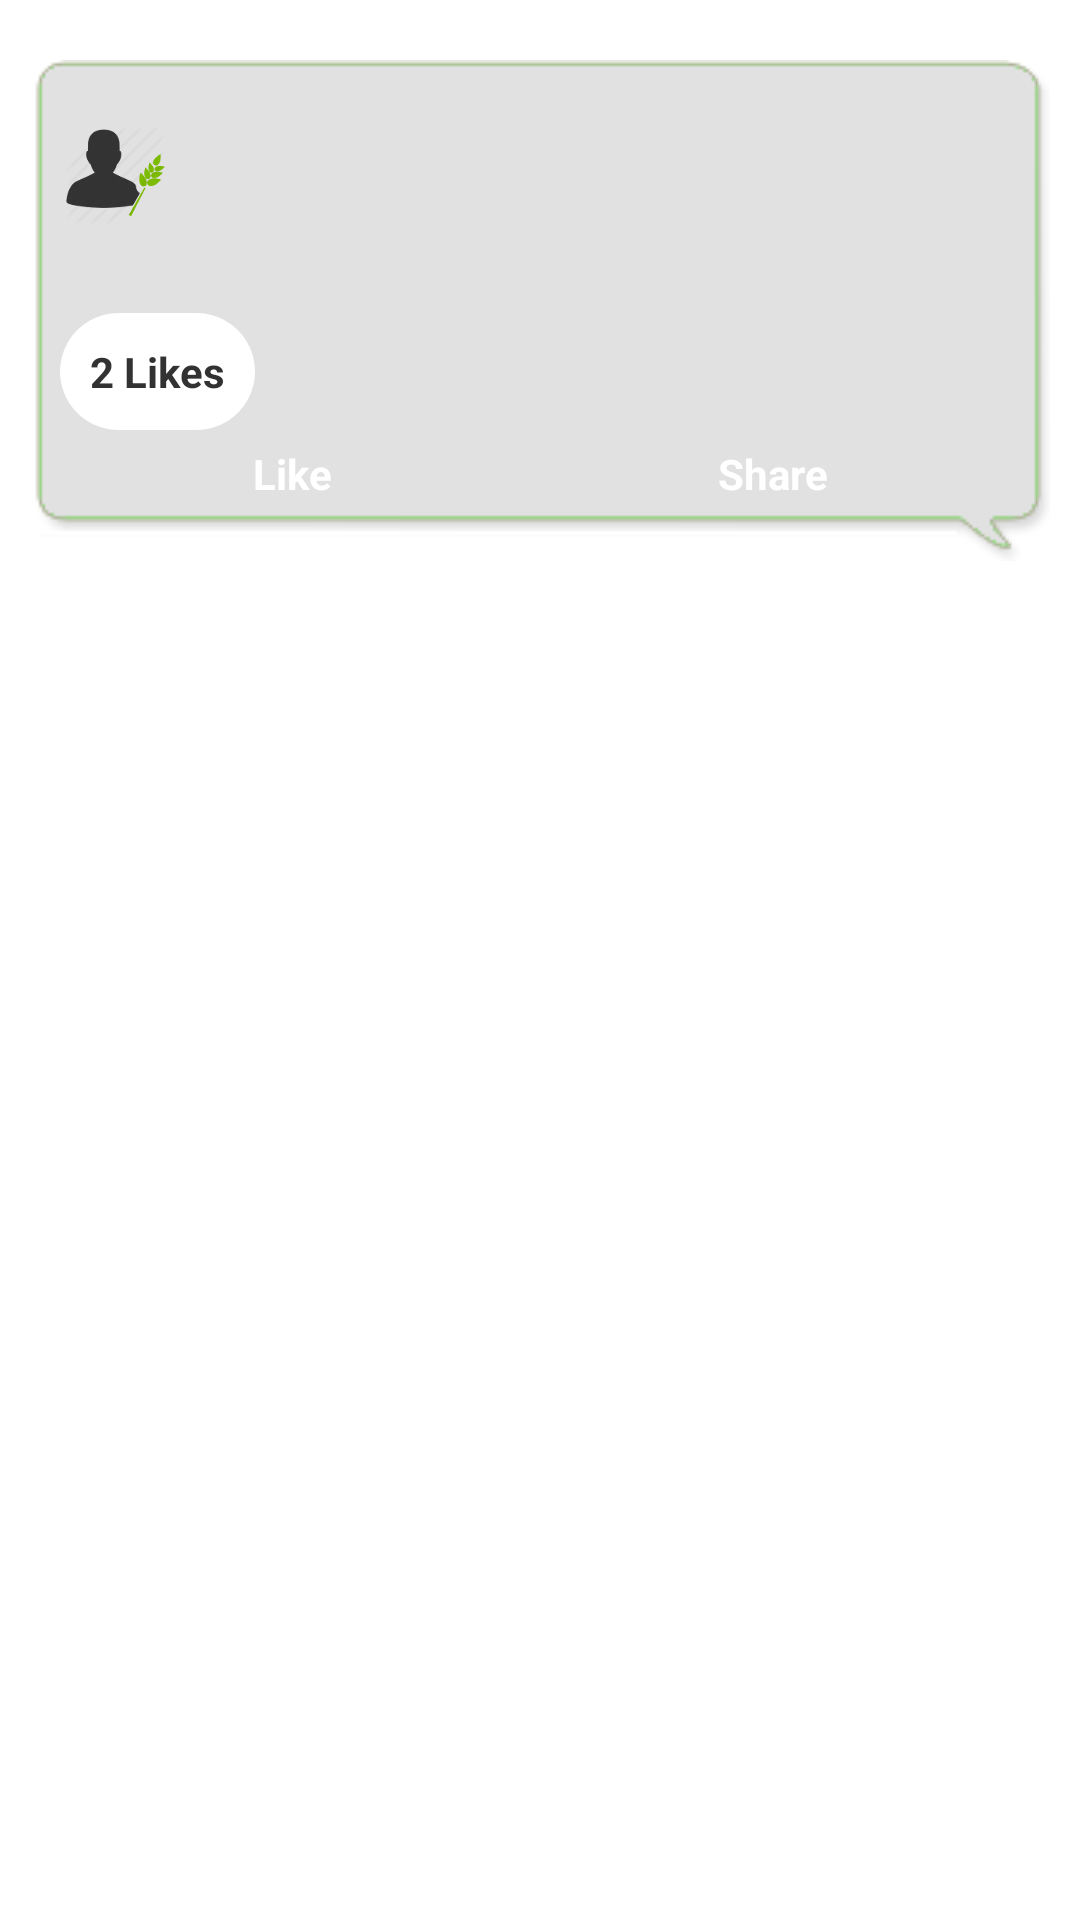

Layout XML and referenced resources for this Android screen:
<!-- AndroidManifest.xml: application theme AppTheme -->
<!-- res/layout/garden_list_item.xml -->
<?xml version="1.0" encoding="utf-8"?>
<RelativeLayout xmlns:android="http://schemas.android.com/apk/res/android"
    android:layout_width="wrap_content"
    android:layout_height="wrap_content"
    android:background="#fff"
    android:paddingBottom="35dip"
    android:paddingLeft="10dip"
    android:paddingRight="10dip"
    android:paddingTop="20dip" >

    <RelativeLayout
        android:layout_width="wrap_content"
        android:layout_height="wrap_content"
        android:background="@drawable/bubble_green"
        android:paddingBottom="20dip"
        android:paddingLeft="10dip"
        android:paddingRight="10dip"
        android:paddingTop="20dip" >

        <RelativeLayout
            android:id="@+id/profileUserLyt"
            android:layout_width="wrap_content"
            android:layout_height="wrap_content"
            android:layout_marginBottom="2dip"
            android:layout_marginLeft="2dip"
            android:layout_marginRight="2dip"
            android:layout_marginTop="2dip" >

            <ImageView
                android:id="@+id/profileUserIcon"
                android:layout_width="wrap_content"
                android:layout_height="wrap_content"
                android:layout_alignParentLeft="true"
                android:background="@drawable/ic_farmer" />

            <TextView
                android:id="@+id/profileUserName"
                android:layout_width="wrap_content"
                android:layout_height="wrap_content"
                android:layout_centerVertical="true"
                android:textIsSelectable="true"
                android:layout_marginLeft="8dip"
                android:layout_toRightOf="@id/profileUserIcon"
                android:textSize="14sp" />
        </RelativeLayout>

        <RelativeLayout
            android:id="@+id/profilePostLyt"
            android:layout_width="wrap_content"
            android:layout_height="wrap_content"
            android:layout_below="@id/profileUserLyt"
            android:layout_marginBottom="2dip"
            android:layout_marginLeft="2dip"
            android:layout_marginRight="2dip"
            android:layout_marginTop="2dip" >

            <TextView
                android:id="@+id/profilePostDescrip"
                android:layout_width="wrap_content"
                android:layout_height="wrap_content"
                android:textIsSelectable="true"
                android:textSize="14sp" 
                android:textStyle="bold"
                android:textColor="@color/StTheme"/>
            <ImageView
                android:id="@+id/profilePostImg"
                android:layout_width="match_parent"
                android:layout_height="wrap_content"
                android:layout_below="@id/profilePostDescrip"
                android:layout_marginBottom="2dip"
                android:layout_marginLeft="2dip"
                android:layout_marginRight="2dip"
                android:layout_marginTop="2dip" />

        </RelativeLayout>

        <TextView
            android:id="@+id/comment_likes"
            android:layout_width="wrap_content"
            android:layout_height="wrap_content"
            android:textIsSelectable="true"
            android:layout_below="@id/profilePostLyt"
            android:layout_marginBottom="5dip"
            android:textStyle="bold"
            android:background="@drawable/roundbox_white"
            android:text="2 Likes" />

        <LinearLayout
            android:layout_width="match_parent"
            android:layout_height="wrap_content"
            android:layout_below="@id/comment_likes"
            android:orientation="horizontal"
            android:weightSum="10" >

            <TextView
                android:id="@+id/postLikeTxt"
                android:layout_width="wrap_content"
                android:layout_height="wrap_content"
                android:layout_weight="5"
                android:background="@drawable/greenbutton"
                android:gravity="center"
                android:text="Like"
                android:textColor="#fff"
                android:textSize="14sp"
                android:textStyle="bold" />

            <TextView
                android:id="@+id/postShareTxt"
                android:layout_width="wrap_content"
                android:layout_height="wrap_content"
                android:layout_weight="5"
                android:background="@drawable/greenbutton"
                android:gravity="center"
                android:text="Share"
                android:textColor="#fff"
                android:textSize="14sp"
                android:textStyle="bold" />
        </LinearLayout>
    </RelativeLayout>

</RelativeLayout>
<!-- resources referenced by this layout -->
<resources>
  <color name="StTheme">#3a8300</color>
  <!-- drawable greenbutton (drawable) -->
  <?xml version="1.0" encoding="utf-8"?>
  <selector xmlns:android="http://schemas.android.com/apk/res/android">
  
      <item   android:state_focused="true"
              android:state_pressed="false"
              android:drawable="@drawable/red_button_hover"
              />
  
      <item   android:state_focused="true"
              android:state_pressed="true"
              android:drawable="@drawable/red_button_hover"
              />
  
      <item   android:state_focused="false"
              android:state_pressed="true"
              android:drawable="@drawable/red_button_hover"
              />
  
      <item   android:drawable="@drawable/green_button_initial"/>
   
  </selector>
  <!-- drawable ic_farmer: png bitmap (drawable-hdpi, 2662 bytes) -->
  <!-- drawable roundbox_white (drawable) -->
  <?xml version="1.0" encoding="utf-8"?>
  <shape xmlns:android="http://schemas.android.com/apk/res/android" >
  
      <corners android:radius="30dip" />
  
      <solid android:color="#fff" />
  
      <stroke
          android:width="1dip"
          android:color="#fff" 
          android:dashWidth="5dip"
          />
  
      <padding
          android:bottom="10dip"
          android:left="10dip"
          android:right="10dip"
          android:top="10dip" />
  
  </shape>
  <style name="AppTheme" parent="AppBaseTheme">
          
      </style>
  <!-- drawable green_button_initial (drawable) -->
  <?xml version="1.0" encoding="utf-8"?>
  <shape xmlns:android="http://schemas.android.com/apk/res/android"
      android:shape="rectangle" >
  
      <corners
          android:bottomLeftRadius="5dip"
          android:bottomRightRadius="5dip"
          android:topLeftRadius="5dip"
          android:topRightRadius="5dip" />
  
      <gradient
          android:angle="270"
          android:centerColor="@color/dividerColor"
          android:endColor="@color/dividerColor"
          android:startColor="@color/dividerColor"  />
  
      <stroke
          android:dashWidth="5dp"
          android:width="3dp" />
  
      <padding
          android:bottom="5dp"
          android:left="5dp"
          android:right="5dp"
          android:top="5dp" />
  
  </shape>
  <style name="AppBaseTheme" parent="android:Theme.Light">
          
      </style>
  <color name="dividerColor">#8cbf26</color>
</resources>
